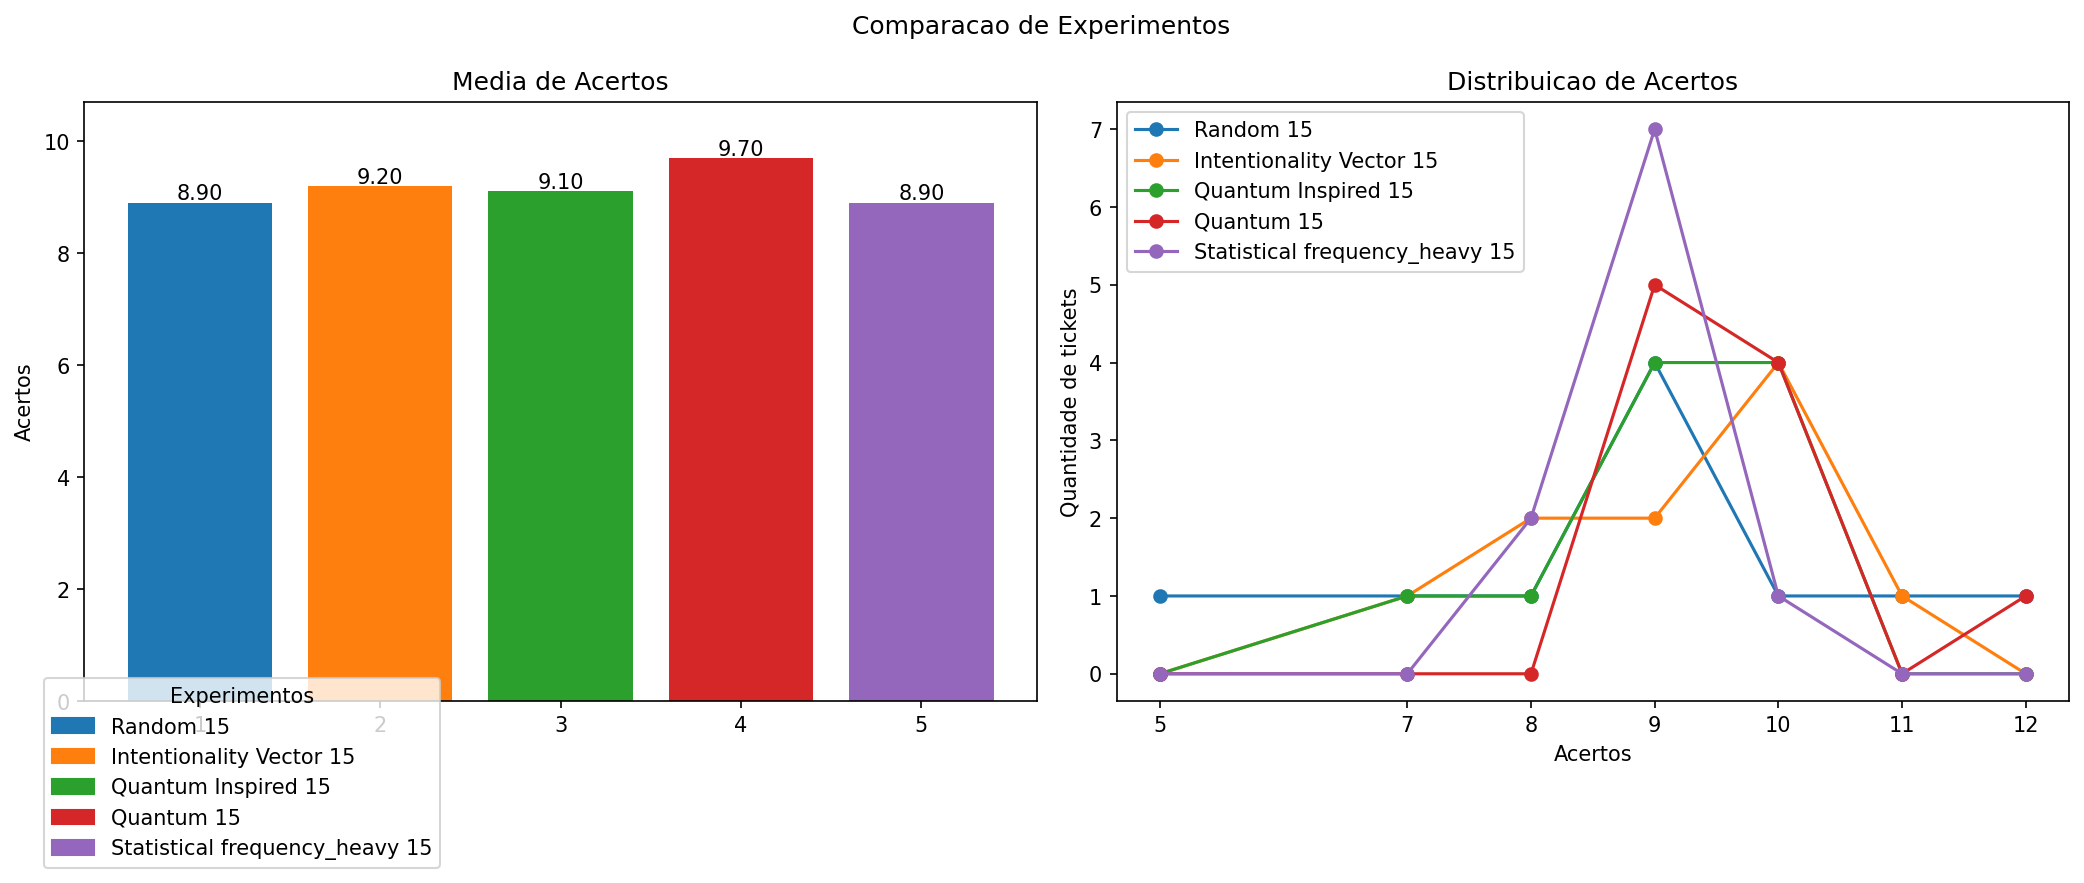

The data file committed next to this chart (first rows):
contest, experiment, family, preset, bet_size, total, media, max, min
100, Random 15, random, , 15, 10, 8.9, 12, 5
100, Intentionality Vector 15, intentionality_vector, , 15, 10, 9.2, 11, 7
100, Quantum Inspired 15, quantum_inspired, , 15, 10, 9.1, 10, 7
100, Quantum 15, quantum, , 15, 10, 9.7, 12, 9
100, Statistical frequency_heavy 15, statistical, frequency_heavy, 15, 10, 8.9, 10, 8
